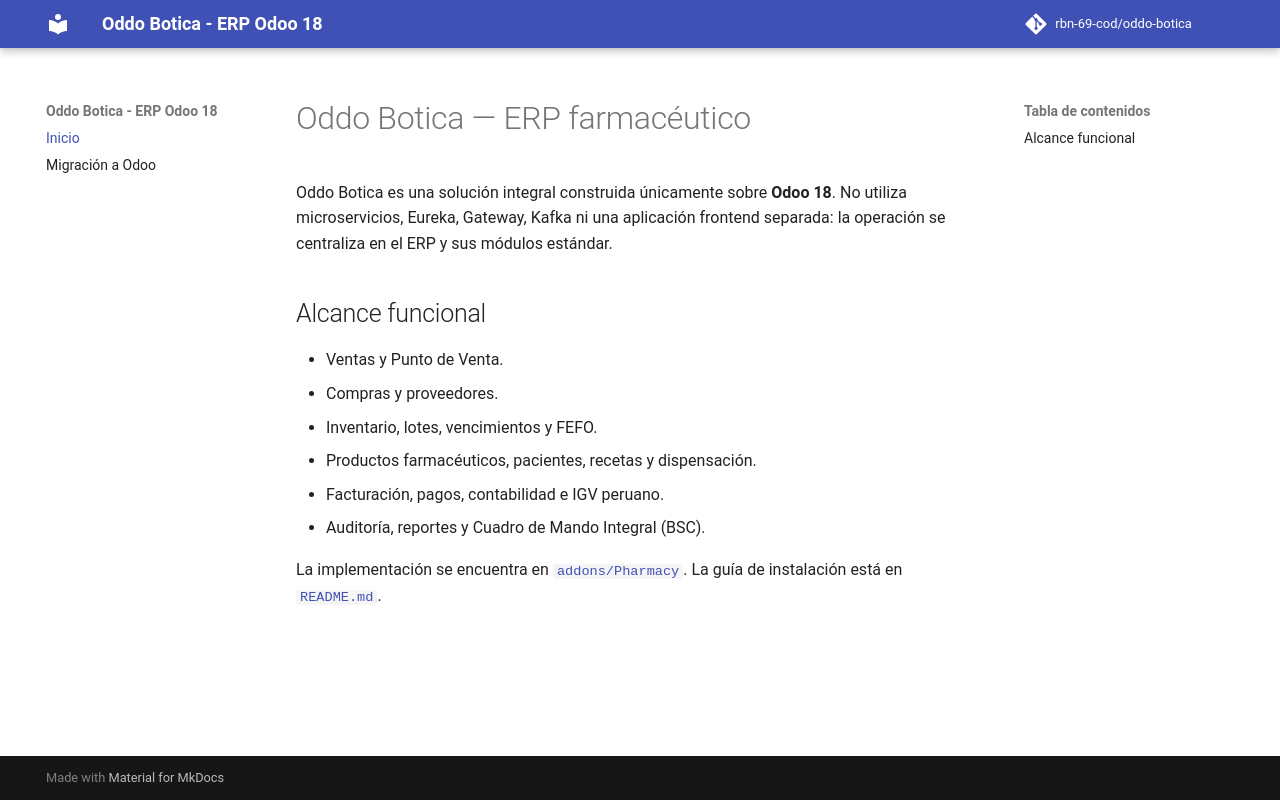

repository: rbn-69-cod/oddo-botica · page: index.html · generator: mkdocs

# Oddo Botica — ERP farmacéutico

Oddo Botica es una solución integral construida únicamente sobre **Odoo 18**.
No utiliza microservicios, Eureka, Gateway, Kafka ni una aplicación frontend
separada: la operación se centraliza en el ERP y sus módulos estándar.

## Alcance funcional

- Ventas y Punto de Venta.
- Compras y proveedores.
- Inventario, lotes, vencimientos y FEFO.
- Productos farmacéuticos, pacientes, recetas y dispensación.
- Facturación, pagos, contabilidad e IGV peruano.
- Auditoría, reportes y Cuadro de Mando Integral (BSC).

La implementación se encuentra en [`addons/Pharmacy`](../addons/Pharmacy/).
La guía de instalación está en [`README.md`](../README.md).
